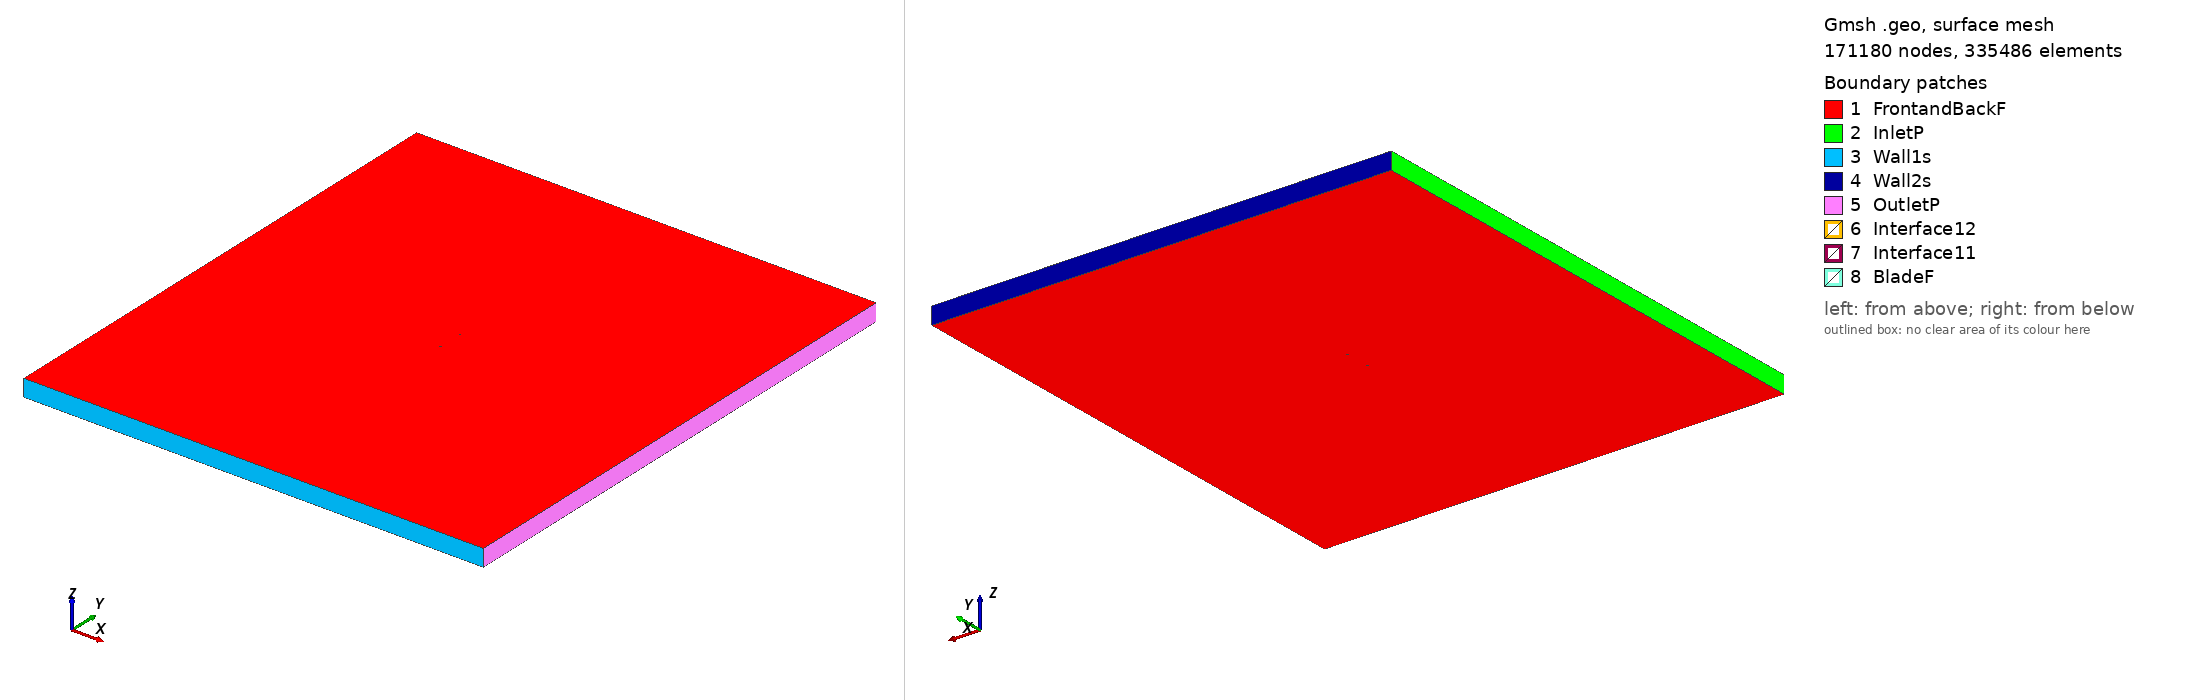

Gmsh geometry script, surface-meshed: 171180 nodes, 335486 surface elements. Boundary patches (legend numbers): 1 FrontandBackF, 2 InletP, 3 Wall1s, 4 Wall2s, 5 OutletP, 6 Interface12, 7 Interface11, 8 BladeF. Left view from above one corner, right view from below the opposite corner. Legend entries are the model's physical surfaces. The drawing asked Gmsh for element sizes between 1% and 20% of the model's largest extent; the script's own settings can give other sizes.

=== ag35_tsr_2.4934_aoa_-8.6164.geo (drawn) ===
SetFactory("OpenCASCADE");

Point(1) = {0.074737, 0.749687, 0, 1.0};
Point(2) = {0.073941, 0.749696, 0, 1.0};
Point(3) = {0.072471, 0.749714, 0, 1.0};
Point(4) = {0.070722, 0.749734, 0, 1.0};
Point(5) = {0.068815, 0.749756, 0, 1.0};
Point(6) = {0.066842, 0.749780, 0, 1.0};
Point(7) = {0.064843, 0.749803, 0, 1.0};
Point(8) = {0.062823, 0.749827, 0, 1.0};
Point(9) = {0.060802, 0.749850, 0, 1.0};
Point(10) = {0.058789, 0.749874, 0, 1.0};
Point(11) = {0.056816, 0.749897, 0, 1.0};
Point(12) = {0.054925, 0.749919, 0, 1.0};
Point(13) = {0.053073, 0.749941, 0, 1.0};
Point(14) = {0.051222, 0.749963, 0, 1.0};
Point(15) = {0.049339, 0.749985, 0, 1.0};
Point(16) = {0.047436, 0.750000, 0, 1.0};
Point(17) = {0.045434, 0.749999, 0, 1.0};
Point(18) = {0.043425, 0.749997, 0, 1.0};
Point(19) = {0.041421, 0.749996, 0, 1.0};
Point(20) = {0.039415, 0.749994, 0, 1.0};
Point(21) = {0.037412, 0.749993, 0, 1.0};
Point(22) = {0.035412, 0.749991, 0, 1.0};
Point(23) = {0.033417, 0.749990, 0, 1.0};
Point(24) = {0.031430, 0.749989, 0, 1.0};
Point(25) = {0.029468, 0.749987, 0, 1.0};
Point(26) = {0.027548, 0.749986, 0, 1.0};
Point(27) = {0.025719, 0.749985, 0, 1.0};
Point(28) = {0.024000, 0.749983, 0, 1.0};
Point(29) = {0.022194, 0.749968, 0, 1.0};
Point(30) = {0.020304, 0.749920, 0, 1.0};
Point(31) = {0.018523, 0.749852, 0, 1.0};
Point(32) = {0.016565, 0.749762, 0, 1.0};
Point(33) = {0.014587, 0.749670, 0, 1.0};
Point(34) = {0.012578, 0.749577, 0, 1.0};
Point(35) = {0.010553, 0.749484, 0, 1.0};
Point(36) = {0.008528, 0.749390, 0, 1.0};
Point(37) = {0.006508, 0.749297, 0, 1.0};
Point(38) = {0.004492, 0.749204, 0, 1.0};
Point(39) = {0.002485, 0.749111, 0, 1.0};
Point(40) = {0.000481, 0.749018, 0, 1.0};
Point(41) = {-0.001512, 0.748926, 0, 1.0};
Point(42) = {-0.003486, 0.748835, 0, 1.0};
Point(43) = {-0.005409, 0.748746, 0, 1.0};
Point(44) = {-0.007280, 0.748659, 0, 1.0};
Point(45) = {-0.009156, 0.748555, 0, 1.0};
Point(46) = {-0.011030, 0.748442, 0, 1.0};
Point(47) = {-0.012916, 0.748317, 0, 1.0};
Point(48) = {-0.014805, 0.748181, 0, 1.0};
Point(49) = {-0.016706, 0.748033, 0, 1.0};
Point(50) = {-0.018621, 0.747871, 0, 1.0};
Point(51) = {-0.020557, 0.747695, 0, 1.0};
Point(52) = {-0.022508, 0.747503, 0, 1.0};
Point(53) = {-0.024462, 0.747297, 0, 1.0};
Point(54) = {-0.026414, 0.747076, 0, 1.0};
Point(55) = {-0.028358, 0.746842, 0, 1.0};
Point(56) = {-0.030290, 0.746593, 0, 1.0};
Point(57) = {-0.032212, 0.746331, 0, 1.0};
Point(58) = {-0.034123, 0.746054, 0, 1.0};
Point(59) = {-0.036029, 0.745762, 0, 1.0};
Point(60) = {-0.037930, 0.745454, 0, 1.0};
Point(61) = {-0.039829, 0.745129, 0, 1.0};
Point(62) = {-0.041722, 0.744787, 0, 1.0};
Point(63) = {-0.043606, 0.744428, 0, 1.0};
Point(64) = {-0.045476, 0.744052, 0, 1.0};
Point(65) = {-0.047328, 0.743659, 0, 1.0};
Point(66) = {-0.049158, 0.743251, 0, 1.0};
Point(67) = {-0.050964, 0.742825, 0, 1.0};
Point(68) = {-0.052744, 0.742381, 0, 1.0};
Point(69) = {-0.054501, 0.741915, 0, 1.0};
Point(70) = {-0.056230, 0.741427, 0, 1.0};
Point(71) = {-0.057927, 0.740916, 0, 1.0};
Point(72) = {-0.059590, 0.740378, 0, 1.0};
Point(73) = {-0.061219, 0.739813, 0, 1.0};
Point(74) = {-0.062823, 0.739212, 0, 1.0};
Point(75) = {-0.064390, 0.738576, 0, 1.0};
Point(76) = {-0.065891, 0.737915, 0, 1.0};
Point(77) = {-0.067304, 0.737232, 0, 1.0};
Point(78) = {-0.068604, 0.736540, 0, 1.0};
Point(79) = {-0.069759, 0.735858, 0, 1.0};
Point(80) = {-0.070743, 0.735209, 0, 1.0};
Point(81) = {-0.071548, 0.734615, 0, 1.0};
Point(82) = {-0.072188, 0.734085, 0, 1.0};
Point(83) = {-0.072690, 0.733620, 0, 1.0};
Point(84) = {-0.073083, 0.733211, 0, 1.0};
Point(85) = {-0.073392, 0.732850, 0, 1.0};
Point(86) = {-0.073632, 0.732530, 0, 1.0};
Point(87) = {-0.073819, 0.732240, 0, 1.0};
Point(88) = {-0.073963, 0.731973, 0, 1.0};
Point(89) = {-0.074067, 0.731725, 0, 1.0};
Point(90) = {-0.074133, 0.731492, 0, 1.0};
Point(91) = {-0.074162, 0.731272, 0, 1.0};
Point(92) = {-0.074154, 0.731067, 0, 1.0};
Point(93) = {-0.074109, 0.730870, 0, 1.0};
Point(94) = {-0.074021, 0.730677, 0, 1.0};
Point(95) = {-0.073883, 0.730488, 0, 1.0};
Point(96) = {-0.073695, 0.730309, 0, 1.0};
Point(97) = {-0.073459, 0.730146, 0, 1.0};
Point(98) = {-0.073169, 0.729999, 0, 1.0};
Point(99) = {-0.072819, 0.729866, 0, 1.0};
Point(100) = {-0.072400, 0.729746, 0, 1.0};
Point(101) = {-0.071893, 0.729636, 0, 1.0};
Point(102) = {-0.071268, 0.729536, 0, 1.0};
Point(103) = {-0.070484, 0.729449, 0, 1.0};
Point(104) = {-0.069497, 0.729380, 0, 1.0};
Point(105) = {-0.068273, 0.729337, 0, 1.0};
Point(106) = {-0.066824, 0.729330, 0, 1.0};
Point(107) = {-0.065200, 0.729364, 0, 1.0};
Point(108) = {-0.063464, 0.729437, 0, 1.0};
Point(109) = {-0.061660, 0.729543, 0, 1.0};
Point(110) = {-0.059816, 0.729677, 0, 1.0};
Point(111) = {-0.057947, 0.729834, 0, 1.0};
Point(112) = {-0.056060, 0.730011, 0, 1.0};
Point(113) = {-0.054162, 0.730204, 0, 1.0};
Point(114) = {-0.052255, 0.730412, 0, 1.0};
Point(115) = {-0.050341, 0.730633, 0, 1.0};
Point(116) = {-0.048421, 0.730866, 0, 1.0};
Point(117) = {-0.046497, 0.731108, 0, 1.0};
Point(118) = {-0.044567, 0.731360, 0, 1.0};
Point(119) = {-0.042634, 0.731619, 0, 1.0};
Point(120) = {-0.040697, 0.731885, 0, 1.0};
Point(121) = {-0.038757, 0.732157, 0, 1.0};
Point(122) = {-0.036815, 0.732435, 0, 1.0};
Point(123) = {-0.034871, 0.732717, 0, 1.0};
Point(124) = {-0.032923, 0.733004, 0, 1.0};
Point(125) = {-0.030974, 0.733294, 0, 1.0};
Point(126) = {-0.029022, 0.733587, 0, 1.0};
Point(127) = {-0.027068, 0.733883, 0, 1.0};
Point(128) = {-0.025110, 0.734179, 0, 1.0};
Point(129) = {-0.023150, 0.734476, 0, 1.0};
Point(130) = {-0.021191, 0.734773, 0, 1.0};
Point(131) = {-0.019231, 0.735070, 0, 1.0};
Point(132) = {-0.017271, 0.735367, 0, 1.0};
Point(133) = {-0.015309, 0.735664, 0, 1.0};
Point(134) = {-0.013348, 0.735962, 0, 1.0};
Point(135) = {-0.011387, 0.736259, 0, 1.0};
Point(136) = {-0.009427, 0.736556, 0, 1.0};
Point(137) = {-0.007466, 0.736853, 0, 1.0};
Point(138) = {-0.005505, 0.737150, 0, 1.0};
Point(139) = {-0.003543, 0.737447, 0, 1.0};
Point(140) = {-0.001583, 0.737744, 0, 1.0};
Point(141) = {0.000378, 0.738041, 0, 1.0};
Point(142) = {0.002338, 0.738339, 0, 1.0};
Point(143) = {0.004300, 0.738636, 0, 1.0};
Point(144) = {0.006261, 0.738933, 0, 1.0};
Point(145) = {0.008222, 0.739230, 0, 1.0};
Point(146) = {0.010182, 0.739527, 0, 1.0};
Point(147) = {0.012141, 0.739824, 0, 1.0};
Point(148) = {0.014102, 0.740121, 0, 1.0};
Point(149) = {0.016063, 0.740418, 0, 1.0};
Point(150) = {0.018023, 0.740715, 0, 1.0};
Point(151) = {0.019984, 0.741013, 0, 1.0};
Point(152) = {0.021946, 0.741310, 0, 1.0};
Point(153) = {0.023907, 0.741607, 0, 1.0};
Point(154) = {0.025868, 0.741904, 0, 1.0};
Point(155) = {0.027828, 0.742201, 0, 1.0};
Point(156) = {0.029789, 0.742498, 0, 1.0};
Point(157) = {0.031750, 0.742795, 0, 1.0};
Point(158) = {0.033712, 0.743093, 0, 1.0};
Point(159) = {0.035672, 0.743390, 0, 1.0};
Point(160) = {0.037632, 0.743687, 0, 1.0};
Point(161) = {0.039593, 0.743984, 0, 1.0};
Point(162) = {0.041555, 0.744281, 0, 1.0};
Point(163) = {0.043516, 0.744578, 0, 1.0};
Point(164) = {0.045477, 0.744875, 0, 1.0};
Point(165) = {0.047436, 0.745172, 0, 1.0};
Point(166) = {0.049396, 0.745469, 0, 1.0};
Point(167) = {0.051357, 0.745766, 0, 1.0};
Point(168) = {0.053317, 0.746064, 0, 1.0};
Point(169) = {0.055276, 0.746360, 0, 1.0};
Point(170) = {0.057235, 0.746657, 0, 1.0};
Point(171) = {0.059195, 0.746954, 0, 1.0};
Point(172) = {0.061156, 0.747251, 0, 1.0};
Point(173) = {0.063116, 0.747548, 0, 1.0};
Point(174) = {0.065075, 0.747845, 0, 1.0};
Point(175) = {0.067028, 0.748141, 0, 1.0};
Point(176) = {0.068959, 0.748434, 0, 1.0};
Point(177) = {0.070831, 0.748717, 0, 1.0};
Point(178) = {0.072553, 0.748979, 0, 1.0};
Point(179) = {0.074011, 0.749199, 0, 1.0};
Point(180) = {0.074793, 0.749318, 0, 1.0};
Point(181) = {-0.074737, -0.749687, 0, 1.0};
Point(182) = {-0.073941, -0.749696, 0, 1.0};
Point(183) = {-0.072471, -0.749714, 0, 1.0};
Point(184) = {-0.070722, -0.749734, 0, 1.0};
Point(185) = {-0.068815, -0.749756, 0, 1.0};
Point(186) = {-0.066842, -0.749780, 0, 1.0};
Point(187) = {-0.064843, -0.749803, 0, 1.0};
Point(188) = {-0.062823, -0.749827, 0, 1.0};
Point(189) = {-0.060802, -0.749850, 0, 1.0};
Point(190) = {-0.058789, -0.749874, 0, 1.0};
Point(191) = {-0.056816, -0.749897, 0, 1.0};
Point(192) = {-0.054925, -0.749919, 0, 1.0};
Point(193) = {-0.053073, -0.749941, 0, 1.0};
Point(194) = {-0.051222, -0.749963, 0, 1.0};
Point(195) = {-0.049339, -0.749985, 0, 1.0};
Point(196) = {-0.047436, -0.750000, 0, 1.0};
Point(197) = {-0.045434, -0.749999, 0, 1.0};
Point(198) = {-0.043425, -0.749997, 0, 1.0};
Point(199) = {-0.041421, -0.749996, 0, 1.0};
Point(200) = {-0.039415, -0.749994, 0, 1.0};
Point(201) = {-0.037412, -0.749993, 0, 1.0};
Point(202) = {-0.035412, -0.749991, 0, 1.0};
Point(203) = {-0.033417, -0.749990, 0, 1.0};
Point(204) = {-0.031430, -0.749989, 0, 1.0};
Point(205) = {-0.029468, -0.749987, 0, 1.0};
Point(206) = {-0.027548, -0.749986, 0, 1.0};
Point(207) = {-0.025719, -0.749985, 0, 1.0};
Point(208) = {-0.024000, -0.749983, 0, 1.0};
Point(209) = {-0.022194, -0.749968, 0, 1.0};
Point(210) = {-0.020304, -0.749920, 0, 1.0};
Point(211) = {-0.018523, -0.749852, 0, 1.0};
Point(212) = {-0.016565, -0.749762, 0, 1.0};
Point(213) = {-0.014587, -0.749670, 0, 1.0};
Point(214) = {-0.012578, -0.749577, 0, 1.0};
Point(215) = {-0.010553, -0.749484, 0, 1.0};
Point(216) = {-0.008528, -0.749390, 0, 1.0};
Point(217) = {-0.006508, -0.749297, 0, 1.0};
Point(218) = {-0.004492, -0.749204, 0, 1.0};
Point(219) = {-0.002485, -0.749111, 0, 1.0};
Point(220) = {-0.000481, -0.749018, 0, 1.0};
Point(221) = {0.001512, -0.748926, 0, 1.0};
Point(222) = {0.003486, -0.748835, 0, 1.0};
Point(223) = {0.005409, -0.748746, 0, 1.0};
Point(224) = {0.007280, -0.748659, 0, 1.0};
Point(225) = {0.009156, -0.748555, 0, 1.0};
Point(226) = {0.011030, -0.748442, 0, 1.0};
Point(227) = {0.012916, -0.748317, 0, 1.0};
Point(228) = {0.014805, -0.748181, 0, 1.0};
Point(229) = {0.016706, -0.748033, 0, 1.0};
Point(230) = {0.018621, -0.747871, 0, 1.0};
Point(231) = {0.020557, -0.747695, 0, 1.0};
Point(232) = {0.022508, -0.747503, 0, 1.0};
Point(233) = {0.024462, -0.747297, 0, 1.0};
Point(234) = {0.026414, -0.747076, 0, 1.0};
Point(235) = {0.028358, -0.746842, 0, 1.0};
Point(236) = {0.030290, -0.746593, 0, 1.0};
Point(237) = {0.032212, -0.746331, 0, 1.0};
Point(238) = {0.034123, -0.746054, 0, 1.0};
Point(239) = {0.036029, -0.745762, 0, 1.0};
Point(240) = {0.037930, -0.745454, 0, 1.0};
Point(241) = {0.039829, -0.745129, 0, 1.0};
Point(242) = {0.041722, -0.744787, 0, 1.0};
Point(243) = {0.043606, -0.744428, 0, 1.0};
Point(244) = {0.045476, -0.744052, 0, 1.0};
Point(245) = {0.047328, -0.743659, 0, 1.0};
Point(246) = {0.049158, -0.743251, 0, 1.0};
Point(247) = {0.050964, -0.742825, 0, 1.0};
Point(248) = {0.052744, -0.742381, 0, 1.0};
Point(249) = {0.054501, -0.741915, 0, 1.0};
Point(250) = {0.056230, -0.741427, 0, 1.0};
Point(251) = {0.057927, -0.740916, 0, 1.0};
Point(252) = {0.059590, -0.740378, 0, 1.0};
Point(253) = {0.061219, -0.739813, 0, 1.0};
Point(254) = {0.062823, -0.739212, 0, 1.0};
Point(255) = {0.064390, -0.738576, 0, 1.0};
Point(256) = {0.065891, -0.737915, 0, 1.0};
Point(257) = {0.067304, -0.737232, 0, 1.0};
Point(258) = {0.068604, -0.736540, 0, 1.0};
Point(259) = {0.069759, -0.735858, 0, 1.0};
Point(260) = {0.070743, -0.735209, 0, 1.0};
Point(261) = {0.071548, -0.734615, 0, 1.0};
Point(262) = {0.072188, -0.734085, 0, 1.0};
Point(263) = {0.072690, -0.733620, 0, 1.0};
Point(264) = {0.073083, -0.733211, 0, 1.0};
Point(265) = {0.073392, -0.732850, 0, 1.0};
Point(266) = {0.073632, -0.732530, 0, 1.0};
Point(267) = {0.073819, -0.732240, 0, 1.0};
Point(268) = {0.073963, -0.731973, 0, 1.0};
Point(269) = {0.074067, -0.731725, 0, 1.0};
Point(270) = {0.074133, -0.731492, 0, 1.0};
Point(271) = {0.074162, -0.731272, 0, 1.0};
Point(272) = {0.074154, -0.731067, 0, 1.0};
Point(273) = {0.074109, -0.730870, 0, 1.0};
Point(274) = {0.074021, -0.730677, 0, 1.0};
Point(275) = {0.073883, -0.730488, 0, 1.0};
Point(276) = {0.073695, -0.730309, 0, 1.0};
Point(277) = {0.073459, -0.730146, 0, 1.0};
Point(278) = {0.073169, -0.729999, 0, 1.0};
Point(279) = {0.072819, -0.729866, 0, 1.0};
Point(280) = {0.072400, -0.729746, 0, 1.0};
Point(281) = {0.071893, -0.729636, 0, 1.0};
Point(282) = {0.071268, -0.729536, 0, 1.0};
Point(283) = {0.070484, -0.729449, 0, 1.0};
Point(284) = {0.069497, -0.729380, 0, 1.0};
Point(285) = {0.068273, -0.729337, 0, 1.0};
Point(286) = {0.066824, -0.729330, 0, 1.0};
Point(287) = {0.065200, -0.729364, 0, 1.0};
Point(288) = {0.063464, -0.729437, 0, 1.0};
Point(289) = {0.061660, -0.729543, 0, 1.0};
Point(290) = {0.059816, -0.729677, 0, 1.0};
Point(291) = {0.057947, -0.729834, 0, 1.0};
Point(292) = {0.056060, -0.730011, 0, 1.0};
Point(293) = {0.054162, -0.730204, 0, 1.0};
Point(294) = {0.052255, -0.730412, 0, 1.0};
Point(295) = {0.050341, -0.730633, 0, 1.0};
Point(296) = {0.048421, -0.730866, 0, 1.0};
Point(297) = {0.046497, -0.731108, 0, 1.0};
Point(298) = {0.044567, -0.731360, 0, 1.0};
Point(299) = {0.042634, -0.731619, 0, 1.0};
Point(300) = {0.040697, -0.731885, 0, 1.0};
Point(301) = {0.038757, -0.732157, 0, 1.0};
Point(302) = {0.036815, -0.732435, 0, 1.0};
Point(303) = {0.034871, -0.732717, 0, 1.0};
Point(304) = {0.032923, -0.733004, 0, 1.0};
Point(305) = {0.030974, -0.733294, 0, 1.0};
Point(306) = {0.029022, -0.733587, 0, 1.0};
Point(307) = {0.027068, -0.733883, 0, 1.0};
Point(308) = {0.025110, -0.734179, 0, 1.0};
Point(309) = {0.023150, -0.734476, 0, 1.0};
Point(310) = {0.021191, -0.734773, 0, 1.0};
Point(311) = {0.019231, -0.735070, 0, 1.0};
Point(312) = {0.017271, -0.735367, 0, 1.0};
Point(313) = {0.015309, -0.735664, 0, 1.0};
Point(314) = {0.013348, -0.735962, 0, 1.0};
Point(315) = {0.011387, -0.736259, 0, 1.0};
Point(316) = {0.009427, -0.736556, 0, 1.0};
Point(317) = {0.007466, -0.736853, 0, 1.0};
Point(318) = {0.005505, -0.737150, 0, 1.0};
Point(319) = {0.003543, -0.737447, 0, 1.0};
Point(320) = {0.001583, -0.737744, 0, 1.0};
Point(321) = {-0.000378, -0.738041, 0, 1.0};
Point(322) = {-0.002338, -0.738339, 0, 1.0};
Point(323) = {-0.004300, -0.738636, 0, 1.0};
Point(324) = {-0.006261, -0.738933, 0, 1.0};
Point(325) = {-0.008222, -0.739230, 0, 1.0};
Point(326) = {-0.010182, -0.739527, 0, 1.0};
Point(327) = {-0.012141, -0.739824, 0, 1.0};
Point(328) = {-0.014102, -0.740121, 0, 1.0};
Point(329) = {-0.016063, -0.740418, 0, 1.0};
Point(330) = {-0.018023, -0.740715, 0, 1.0};
Point(331) = {-0.019984, -0.741013, 0, 1.0};
Point(332) = {-0.021946, -0.741310, 0, 1.0};
Point(333) = {-0.023907, -0.741607, 0, 1.0};
Point(334) = {-0.025868, -0.741904, 0, 1.0};
Point(335) = {-0.027828, -0.742201, 0, 1.0};
Point(336) = {-0.029789, -0.742498, 0, 1.0};
Point(337) = {-0.031750, -0.742795, 0, 1.0};
Point(338) = {-0.033712, -0.743093, 0, 1.0};
Point(339) = {-0.035672, -0.743390, 0, 1.0};
Point(340) = {-0.037632, -0.743687, 0, 1.0};
Point(341) = {-0.039593, -0.743984, 0, 1.0};
Point(342) = {-0.041555, -0.744281, 0, 1.0};
Point(343) = {-0.043516, -0.744578, 0, 1.0};
Point(344) = {-0.045477, -0.744875, 0, 1.0};
Point(345) = {-0.047436, -0.745172, 0, 1.0};
Point(346) = {-0.049396, -0.745469, 0, 1.0};
Point(347) = {-0.051357, -0.745766, 0, 1.0};
Point(348) = {-0.053317, -0.746064, 0, 1.0};
Point(349) = {-0.055276, -0.746360, 0, 1.0};
Point(350) = {-0.057235, -0.746657, 0, 1.0};
Point(351) = {-0.059195, -0.746954, 0, 1.0};
Point(352) = {-0.061156, -0.747251, 0, 1.0};
Point(353) = {-0.063116, -0.747548, 0, 1.0};
Point(354) = {-0.065075, -0.747845, 0, 1.0};
Point(355) = {-0.067028, -0.748141, 0, 1.0};
Point(356) = {-0.068959, -0.748434, 0, 1.0};
Point(357) = {-0.070831, -0.748717, 0, 1.0};
Point(358) = {-0.072553, -0.748979, 0, 1.0};
Point(359) = {-0.074011, -0.749199, 0, 1.0};
Point(360) = {-0.074793, -0.749318, 0, 1.0};

// Lines: first blade (splines 1-4)
Spline(1) = {1:58};
Spline(2) = {58:124};
Spline(3) = {124:180};
Spline(4) = {180,1};

// Lines: second blade (splines 5-8)
Spline(5) = {181:238};
Spline(6) = {238:304};
Spline(7) = {304:360};
Spline(8) = {360,181};

// Outer domain (points 20001-4 and lines)
Point(361) = {-13.50000000, -15.00000000, 0, 1.0};
Point(362) = {-13.50000000, 15.00000000, 0, 1.0};
Point(363) = {13.50000000, 15.00000000, 0, 1.0};
Point(364) = {13.50000000, -15.00000000, 0, 1.0};
Line(11) = {361, 362};
Line(12) = {362, 363};
Line(13) = {363, 364};
Line(14) = {361, 364};

// Interface (between moving and stationary domain) (circles)
Circle(9) = {0, 0, 0, 0.80000000, 0, 2*Pi};
Circle(10) = {0, 0, 0, 0.80000000, 0, 2*Pi};

// Loops collect Lines/Splines/etc (blade1, blade2, domain, first circle)
Line Loop(1) = {1:4};
Line Loop(2) = {5:8};
Line Loop(3) = {11,12,13,-14};
Line Loop(4) = {9};

// BooleanDifference cuts out the circle/interface from the domain
Plane Surface(1) = {3};
Plane Surface(2) = {4};
BooleanDifference{ Surface{1}; Delete;}{ Surface{2}; Delete;}

// This one cuts out the blades from the inner circle/interface
Line Loop(6) = {10};
Plane Surface(5) = {6};
Plane Surface(6) = {1};
Plane Surface(7) = {2};
BooleanDifference{ Surface{5}; Delete;}{ Surface{6,7}; Delete;}

// extrude to 3rd dimension
Extrude {0, 0, 1} {Surface{1}; Surface{5}; Layers{1}; Recombine;}

// Physical Surfaces are the named boundaries (patches)
Physical Surface("Interface11") = {12};
Physical Surface("Interface12") = {10};

// sides of domain
Physical Surface("InletP") = {6};
Physical Surface("OutletP") = {9};

// top and bottom of domain
Physical Surface("Wall1s") = {7};
Physical Surface("Wall2s") = {8};

// Check FrontandBackF by ensuring there is nothing in the 3rd dimension
Physical Surface("FrontandBackF") = {1,11,5,21};
Physical Surface("BladeF") = {13:20};
Physical Volume("Turbine") = {2};
Physical Volume("Farfield") = {1};

// settings for airfoil boundary layer
Field[1] = BoundaryLayer;
Field[1].EdgesList = {1:8};
Field[1].hwall_n = 1e-3;
Field[1].thickness = 1.5e-2;
Field[1].ratio = 1.05;
Field[1].Quads = 1;
BoundaryLayer Field = 1;

// control points for mesh (blade and interface)
// floor((arc length / 1.5mm)/ 6) -> Transfinite Line
Transfinite Line {1,2,3,5,6,7} = 33 Using Progression 1;
Transfinite Line {4,8} = 1 Using Progression 1;
Transfinite Line {9, 15} = 800 Using Progression 1;

// For more information on gmsh syntax, visit http://gmsh.info/doc/texinfo/gmsh.html
